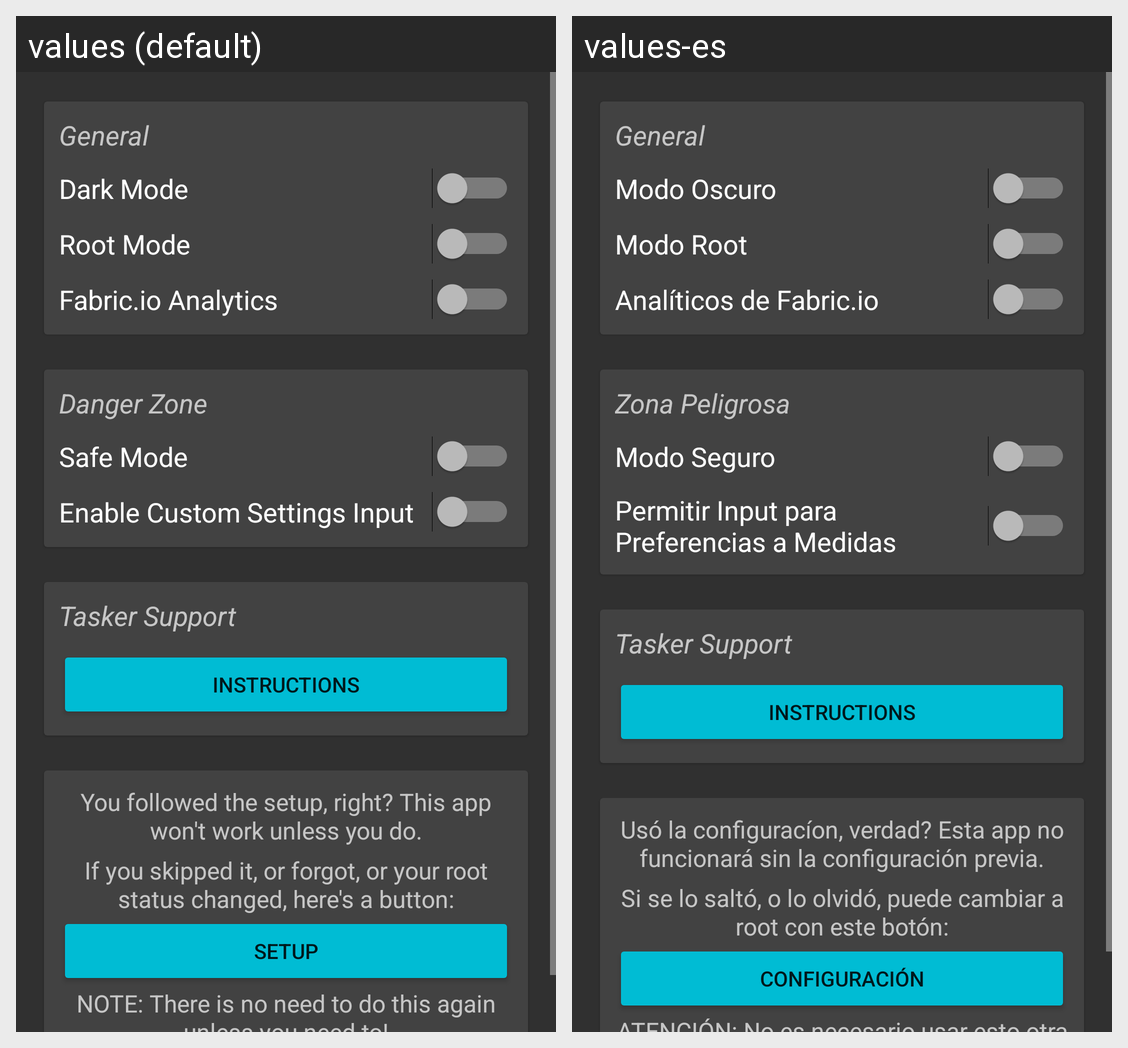

Locale-by-locale string values for the Android screen shown in this grid:
Android screen res/layout/fragment_settings.xml rendered under 2 locales, left to right: values (default), values-es. Device: Nexus 5 (rendered at 1080×1920; each locale shown at half size, 540×960, under a caption strip naming it); theme DARK.
Strings drawn on this screen, with the default value and each locale's value (text and hints the layout hard-codes, and strings that could not be matched under every locale, appear in the picture but are not listed):

general
  values: General
  values-es: General

dark_mode
  values: Dark Mode
  values-es: Modo Oscuro

root_mode
  values: Root Mode
  values-es: Modo Root

enable_fabric_io_analytics
  values: Fabric.io Analytics
  values-es: Analíticos de Fabric.io

danger_zone
  values: Danger Zone
  values-es: Zona Peligrosa

use_safer_statusbar_hide
  values: Safe Mode
  values-es: Modo Seguro

enable_custom_settings_input
  values: Enable Custom Settings Input
  values-es: Permitir Input para Preferencias a Medidas

setup_ask
  values: You followed the setup, right? This app won't work unless you do.
  values-es: Usó la configuracíon, verdad? Esta app no funcionará sin la configuración previa.

resetup_instruction
  values: If you skipped it, or forgot, or your root status changed, here's a button:
  values-es: Si se lo saltó, o lo olvidó, puede cambiar a root con este botón:

setup
  values: Setup
  values-es: Configuración
